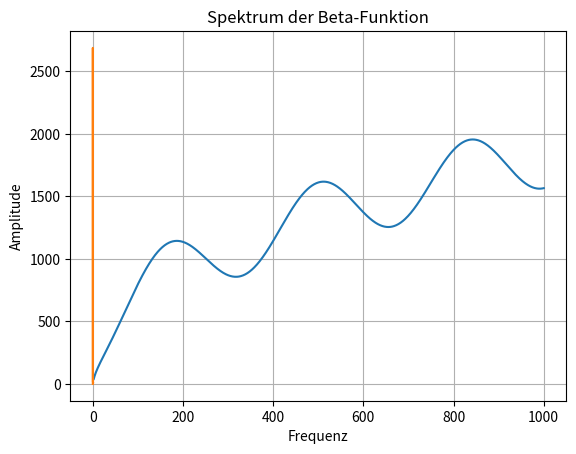

This chart was generated by the following Python code:

import numpy as np
import matplotlib.pyplot as plt

n = np.arange(1, 1001)
beta = 23 / n**0.48 + 5 * np.sin(2 * np.pi * 0.003 * n)
log_pn_approx = np.log(n * np.log(n))  # Näherung für p_n
residual = np.cumsum(beta) - log_pn_approx

plt.plot(n, residual)
plt.title("Kumulative Abweichung: $\\sum \\beta(n) - \\log(p_n)$")
plt.xlabel("n")
plt.ylabel("Abweichung")
plt.grid(True)
plt.show()



from scipy.fft import fft, fftfreq

N = len(beta)
yf = np.abs(fft(beta - np.mean(beta)))
xf = fftfreq(N, 1)[:N//2]

plt.plot(xf, yf[:N//2])
plt.title("Spektrum der Beta-Funktion")
plt.xlabel("Frequenz")
plt.ylabel("Amplitude")
plt.grid(True)
plt.show()
